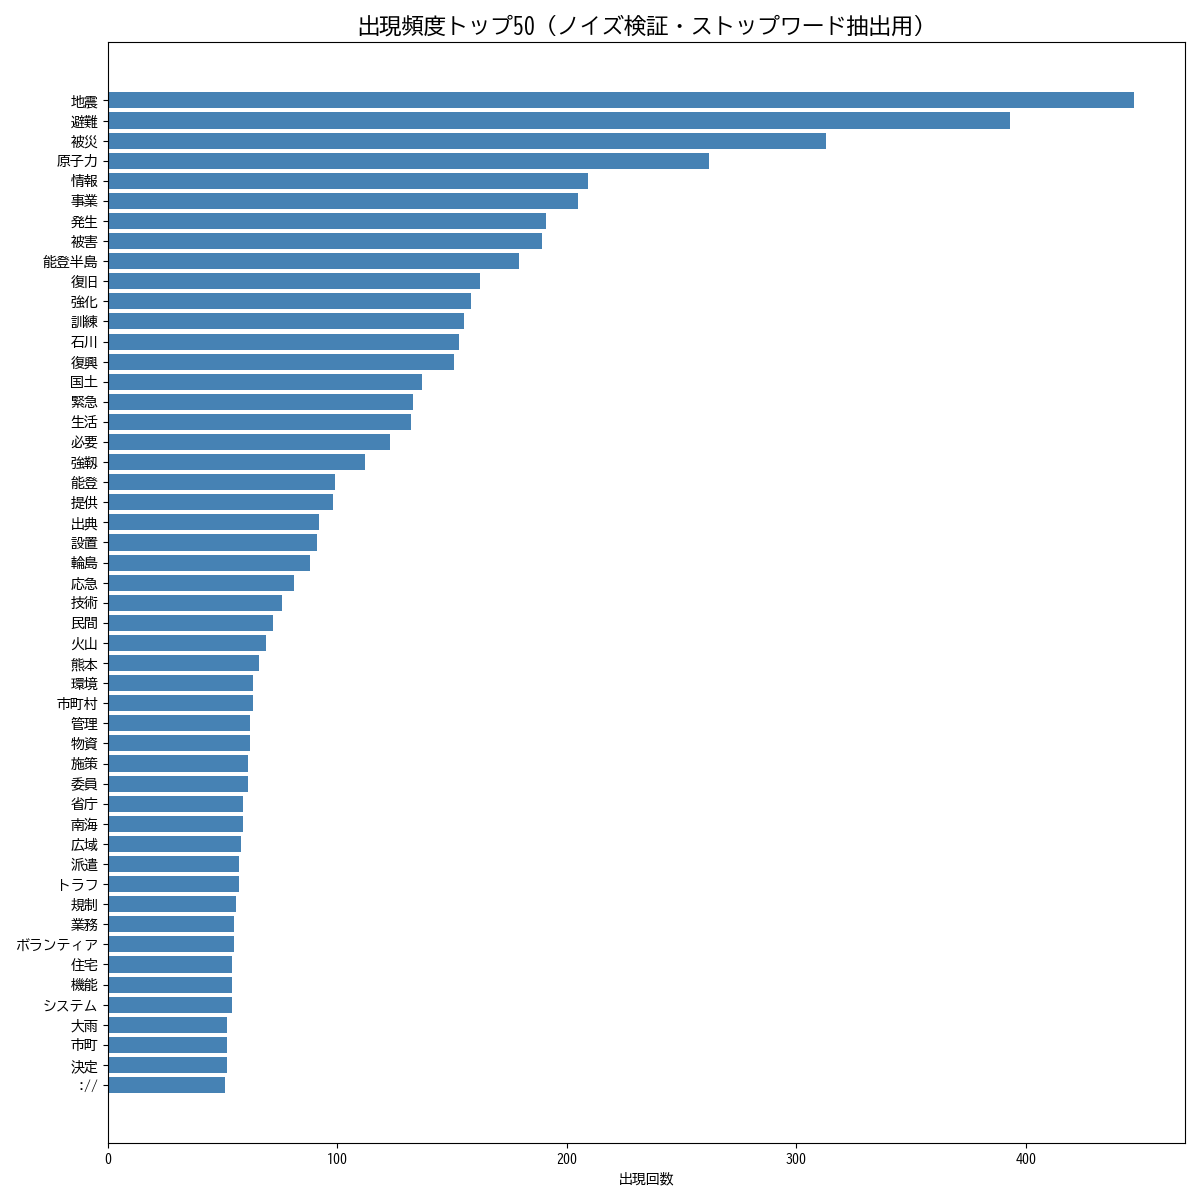

Data behind this chart, as committed beside it:
単語, 出現回数
地震, 447
避難, 393
被災, 313
原子力, 262
情報, 209
事業, 205
発生, 191
被害, 189
能登半島, 179
復旧, 162
強化, 158
訓練, 155
石川, 153
復興, 151
国土, 137
緊急, 133
生活, 132
必要, 123
強靱, 112
能登, 99
提供, 98
出典, 92
設置, 91
輪島, 88
応急, 81
技術, 76
民間, 72
火山, 69
熊本, 66
環境, 63
市町村, 63
管理, 62
物資, 62
施策, 61
委員, 61
省庁, 59
南海, 59
広域, 58
派遣, 57
トラフ, 57
規制, 56
業務, 55
ボランティア, 55
住宅, 54
機能, 54
システム, 54
大雨, 52
市町, 52
決定, 52
://, 51
